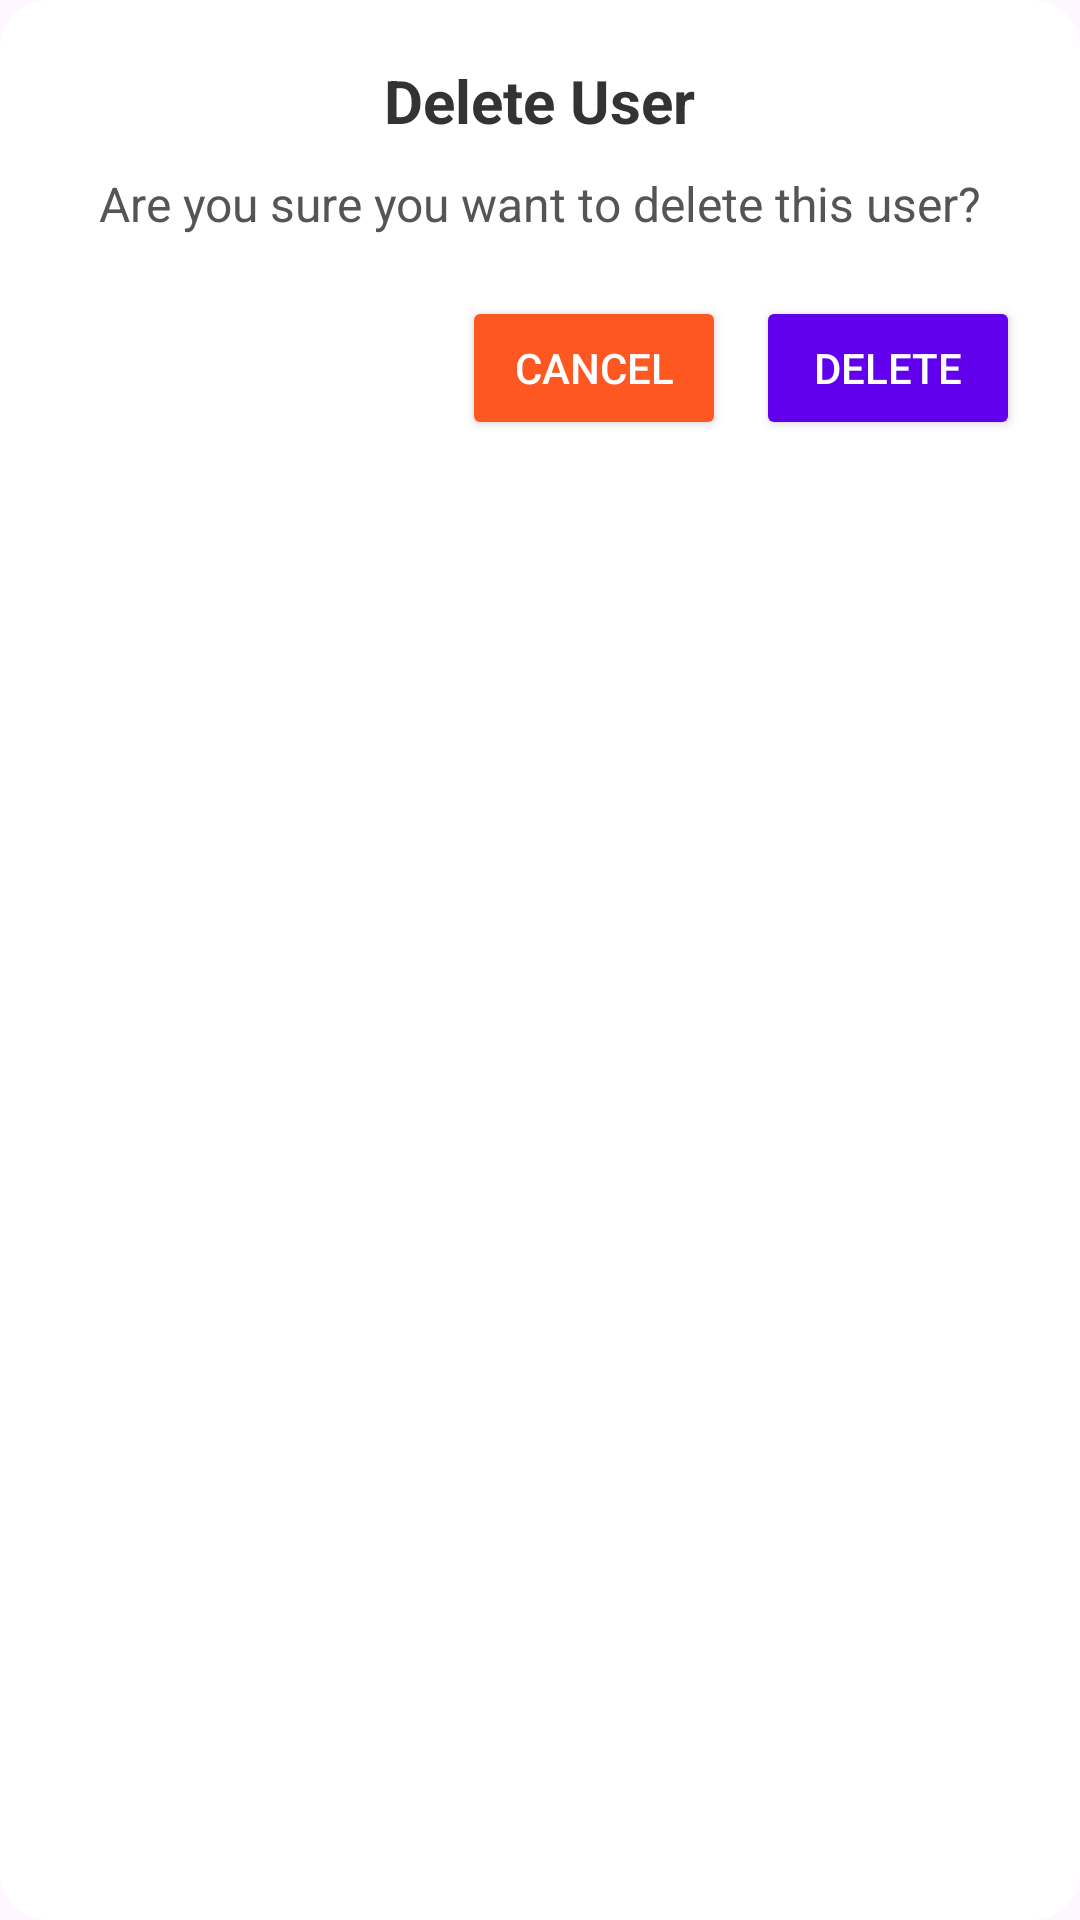

Here is an Android app screen rendered from its layout file. Give the layout XML and the strings, colors and styles it references.
<!-- AndroidManifest.xml: application theme Theme.KovsiesBanking -->
<!-- res/layout/dialog_delete_user.xml -->
<?xml version="1.0" encoding="utf-8"?>
<LinearLayout xmlns:android="http://schemas.android.com/apk/res/android"
    android:layout_width="match_parent"
    android:layout_height="wrap_content"
    android:orientation="vertical"
    android:padding="20dp"
    android:background="@drawable/dialog_background">

    <TextView
        android:id="@+id/dialog_title"
        android:layout_width="wrap_content"
        android:layout_height="wrap_content"
        android:text="Delete User"
        android:textSize="20sp"
        android:textStyle="bold"
        android:textColor="#333333"
        android:layout_gravity="center"/>

    <TextView
        android:id="@+id/dialog_message"
        android:layout_width="wrap_content"
        android:layout_height="wrap_content"
        android:text="Are you sure you want to delete this user?"
        android:textSize="16sp"
        android:textColor="#555555"
        android:layout_marginTop="10dp"
        android:layout_gravity="center"/>

    <LinearLayout
        android:layout_width="match_parent"
        android:layout_height="wrap_content"
        android:layout_marginTop="20dp"
        android:orientation="horizontal"
        android:gravity="end">

        <Button
            android:id="@+id/button_cancel"
            android:layout_width="wrap_content"
            android:layout_height="wrap_content"
            android:text="Cancel"
            android:textColor="#FFFFFF"
            android:backgroundTint="#FF5722"
            android:padding="10dp"
            android:layout_marginEnd="10dp"/>

        <Button
            android:id="@+id/button_delete"
            android:layout_width="wrap_content"
            android:layout_height="wrap_content"
            android:text="Delete"
            android:textColor="#FFFFFF"
            android:backgroundTint="#6200EE"
            android:padding="10dp"/>
    </LinearLayout>
</LinearLayout>
<!-- resources referenced by this layout -->
<resources>
  <!-- drawable dialog_background (drawable) -->
  <?xml version="1.0" encoding="utf-8"?>
  <shape xmlns:android="http://schemas.android.com/apk/res/android"
      android:shape="rectangle">
      <corners android:radius="16dp"/>
      <solid android:color="#FFFFFF"/>
      <elevation android:value="8dp"/>
  </shape>
  <style name="Theme.KovsiesBanking" parent="Base.Theme.KovsiesBanking" />
  <style name="Base.Theme.KovsiesBanking" parent="Theme.Material3.DayNight.NoActionBar">
          
          
      </style>
</resources>
